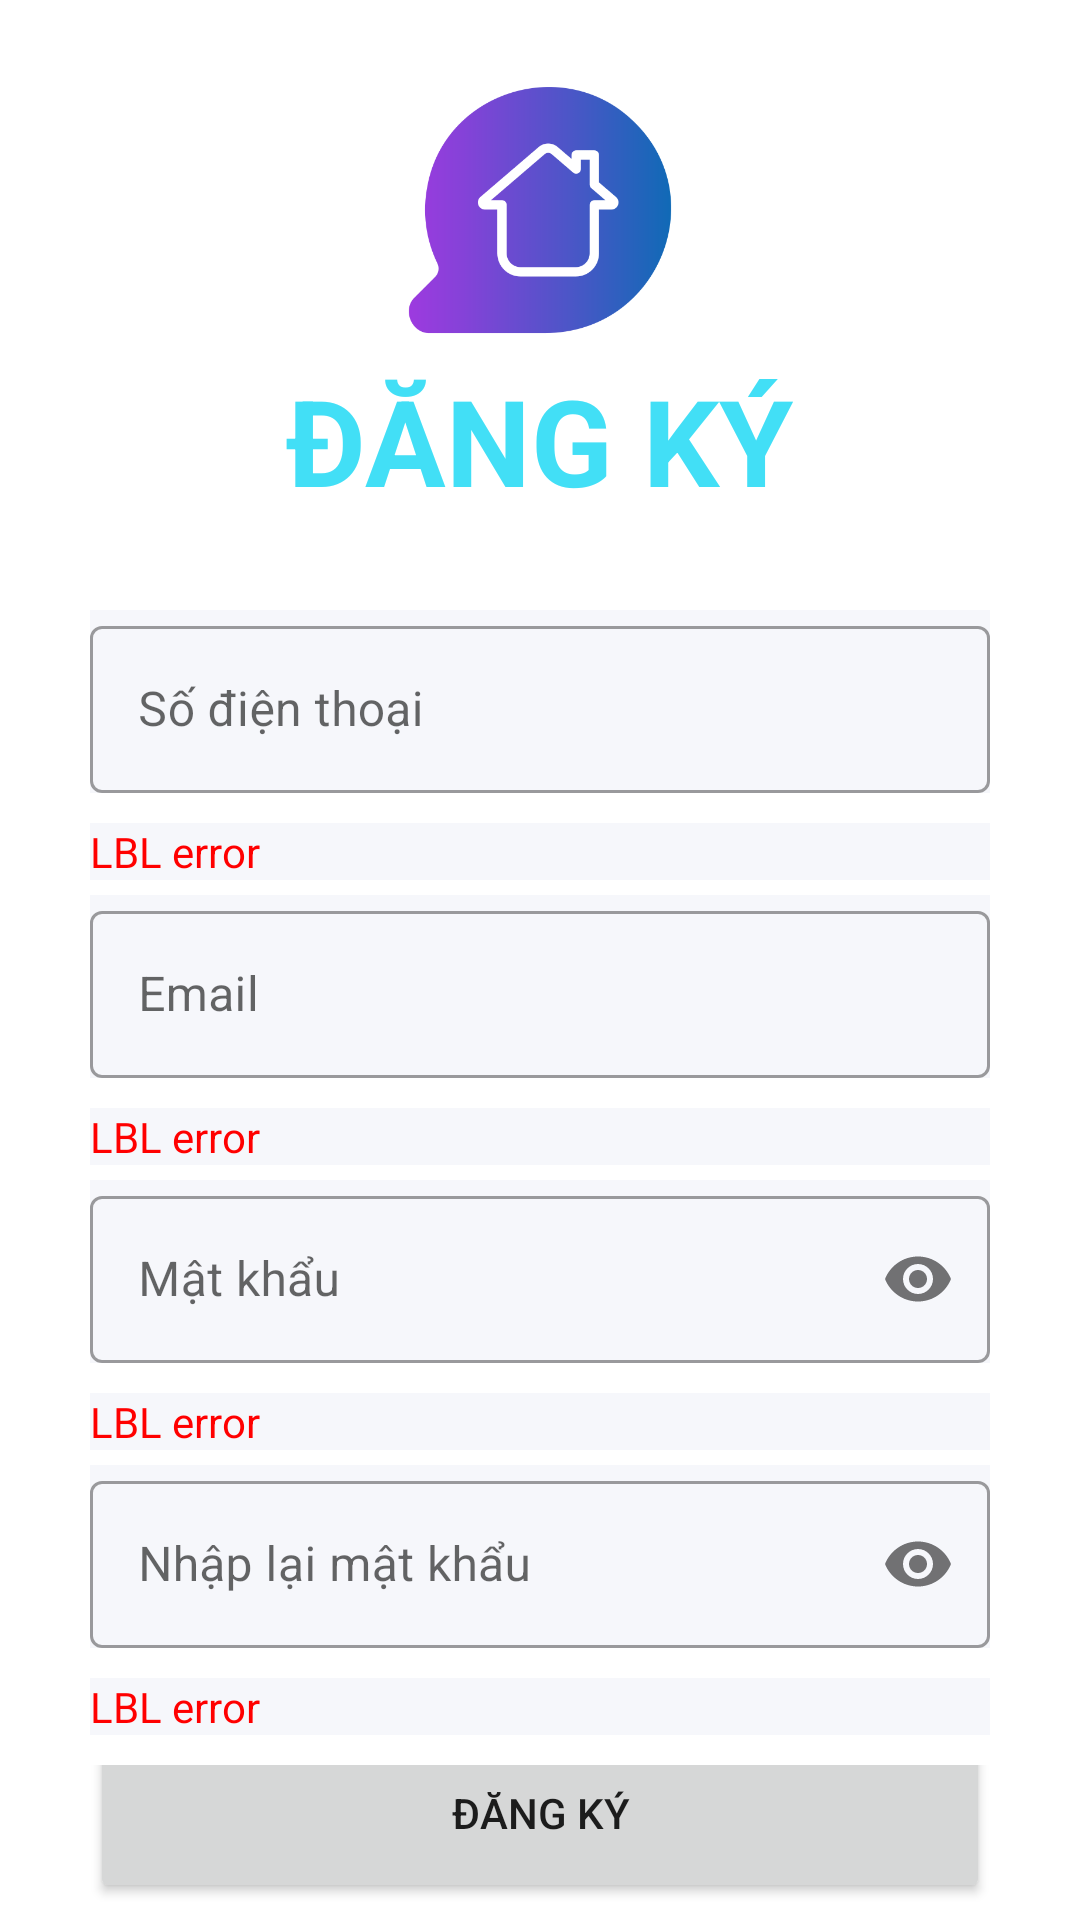

Here is an Android app screen rendered from its layout file. Give the layout XML and the strings, colors and styles it references.
<!-- AndroidManifest.xml: application theme Theme.Message_App -->
<!-- res/layout/activity_register_information.xml -->
<?xml version="1.0" encoding="utf-8"?>
<LinearLayout xmlns:android="http://schemas.android.com/apk/res/android"
    xmlns:app="http://schemas.android.com/apk/res-auto"
    android:id="@+id/main_container_register"
    android:layout_width="match_parent"
    android:layout_height="match_parent"
    android:background="@color/white"
    android:orientation="vertical"
    android:clickable="true"
    android:focusable="true"
    android:paddingTop="20dp"
    android:paddingHorizontal="30dp"
    >

    <LinearLayout
        android:layout_width="match_parent"
        android:layout_height="wrap_content"
        android:gravity="center"
        android:orientation="vertical">

        <ImageView
            android:id="@+id/logo"
            android:layout_width="100dp"
            android:layout_height="100dp"
            android:src="@drawable/logo" />

        <TextView
            android:layout_width="wrap_content"
            android:layout_height="wrap_content"
            android:text="ĐĂNG KÝ"
            android:textColor="@color/primary"
            android:textSize="40sp"
            android:textStyle="bold" />

    </LinearLayout>

    <LinearLayout
        android:paddingVertical="10dp"
        android:layout_width="match_parent"
        android:layout_height="wrap_content"
        android:layout_marginTop="20dp"
        android:gravity="center_horizontal"
        android:orientation="vertical">

        <com.google.android.material.textfield.TextInputLayout
            style="@style/Widget.MaterialComponents.TextInputLayout.OutlinedBox"
            android:layout_width="match_parent"
            android:layout_height="wrap_content"
            android:background="@color/whiteGray"
            android:hint="Số điện thoại">

            <com.google.android.material.textfield.TextInputEditText
                android:id="@+id/inputMoblie"
                android:layout_width="match_parent"
                android:layout_height="wrap_content"
                android:maxLines="1"
                android:inputType="text"
                />

        </com.google.android.material.textfield.TextInputLayout>
        <TextView
            android:id="@+id/lblErrorMoblie"
            android:layout_width="match_parent"
            android:layout_height="wrap_content"
            android:background="@color/whiteGray"
            android:text="LBL error"
            android:textColor="#FF0000"
            android:layout_marginTop="10dp"
            />
        <com.google.android.material.textfield.TextInputLayout
            style="@style/Widget.MaterialComponents.TextInputLayout.OutlinedBox"
            android:layout_width="match_parent"
            android:layout_height="wrap_content"
            android:background="@color/whiteGray"
            android:layout_marginTop="5dp"
            android:hint="@string/email">

            <com.google.android.material.textfield.TextInputEditText
                android:id="@+id/inputEmail"
                android:layout_width="match_parent"
                android:layout_height="wrap_content"
                android:maxLines="1"
                android:inputType="text"
                />

        </com.google.android.material.textfield.TextInputLayout>
        <TextView
            android:layout_width="match_parent"
            android:id="@+id/lblErrorEmail"
            android:layout_height="wrap_content"
            android:background="@color/whiteGray"
            android:text="LBL error"
            android:textColor="#FF0000"
            android:layout_marginTop="10dp"
            />

        <com.google.android.material.textfield.TextInputLayout
            style="@style/Widget.MaterialComponents.TextInputLayout.OutlinedBox"
            android:layout_width="match_parent"
            android:layout_height="wrap_content"
            android:layout_marginTop="5dp"
            android:background="@color/whiteGray"
            android:hint="@string/password"
            app:passwordToggleEnabled="true"
            >

            <com.google.android.material.textfield.TextInputEditText
                android:id="@+id/inputPassword"
                android:layout_width="match_parent"
                android:layout_height="wrap_content"
                android:maxLines="1"
                android:inputType="textPassword"
                />

        </com.google.android.material.textfield.TextInputLayout>
        <TextView
            android:id="@+id/lblErrorPass"
            android:layout_width="match_parent"
            android:layout_height="wrap_content"
            android:background="@color/whiteGray"
            android:text="LBL error"
            android:textColor="#FF0000"
            android:layout_marginTop="10dp"
            />
        <com.google.android.material.textfield.TextInputLayout
            style="@style/Widget.MaterialComponents.TextInputLayout.OutlinedBox"
            android:layout_width="match_parent"
            android:layout_height="wrap_content"
            android:background="@color/whiteGray"
            android:layout_marginTop="5dp"
            android:hint="@string/confirm_pass"
            app:passwordToggleEnabled="true"
            >

            <com.google.android.material.textfield.TextInputEditText
                android:id="@+id/inputRePassword"
                android:layout_width="match_parent"
                android:layout_height="wrap_content"
                android:maxLines="1"
                android:inputType="textPassword"
                />

        </com.google.android.material.textfield.TextInputLayout>
        <TextView
            android:id="@+id/lblErrorRePass"
            android:layout_width="match_parent"
            android:layout_height="wrap_content"
            android:background="@color/whiteGray"
            android:text="LBL error"
            android:textColor="#FF0000"
            android:layout_marginTop="10dp"
            />

    </LinearLayout>

    <LinearLayout
        android:layout_width="match_parent"
        android:layout_height="match_parent"
        android:gravity="center"
        android:orientation="vertical">

        <Button
            android:id="@+id/btnSignUp"
            android:layout_width="match_parent"
            android:layout_height="60dp"
            android:text="@string/register" />

        <LinearLayout
            android:layout_width="wrap_content"
            android:layout_height="wrap_content"
            android:layout_marginTop="20dp">

            <TextView
                android:layout_width="wrap_content"
                android:layout_height="wrap_content"
                android:text="Do you have a account?" />

            <TextView
                android:layout_width="wrap_content"
                android:layout_height="wrap_content"
                android:text=" Login here"
                android:textColor="@color/primary"
                android:id="@+id/tvLogin"/>
        </LinearLayout>
    </LinearLayout>
</LinearLayout>
<!-- resources referenced by this layout -->
<resources>
  <color name="primary">#42DFF6</color>
  <color name="white">#FFFFFF</color>
  <color name="whiteGray">#F6F7FB</color>
  <!-- drawable logo: png bitmap (drawable, 19586 bytes) -->
  <string name="confirm_pass">Nhập lại mật khẩu</string>
  <string name="email">Email</string>
  <string name="password">Mật khẩu</string>
  <string name="register">Đăng ký</string>
  <style name="Theme.Message_App" parent="Theme.MaterialComponents.Light.NoActionBar">
          
          <item name="colorPrimary">@color/primary</item>
          <item name="colorPrimaryVariant">@color/primary</item>
          <item name="colorOnPrimary">@color/white</item>
          
          <item name="colorSecondary">@color/teal_200</item>
          <item name="colorSecondaryVariant">@color/teal_700</item>
          <item name="colorOnSecondary">@color/black</item>
          
          <item name="android:statusBarColor" tools:targetApi="l">?attr/colorPrimaryVariant</item>
      </style>
  <color name="teal_200">#FF03DAC5</color>
  <color name="teal_700">#FF018786</color>
  <color name="black">#FF000000</color>
</resources>
